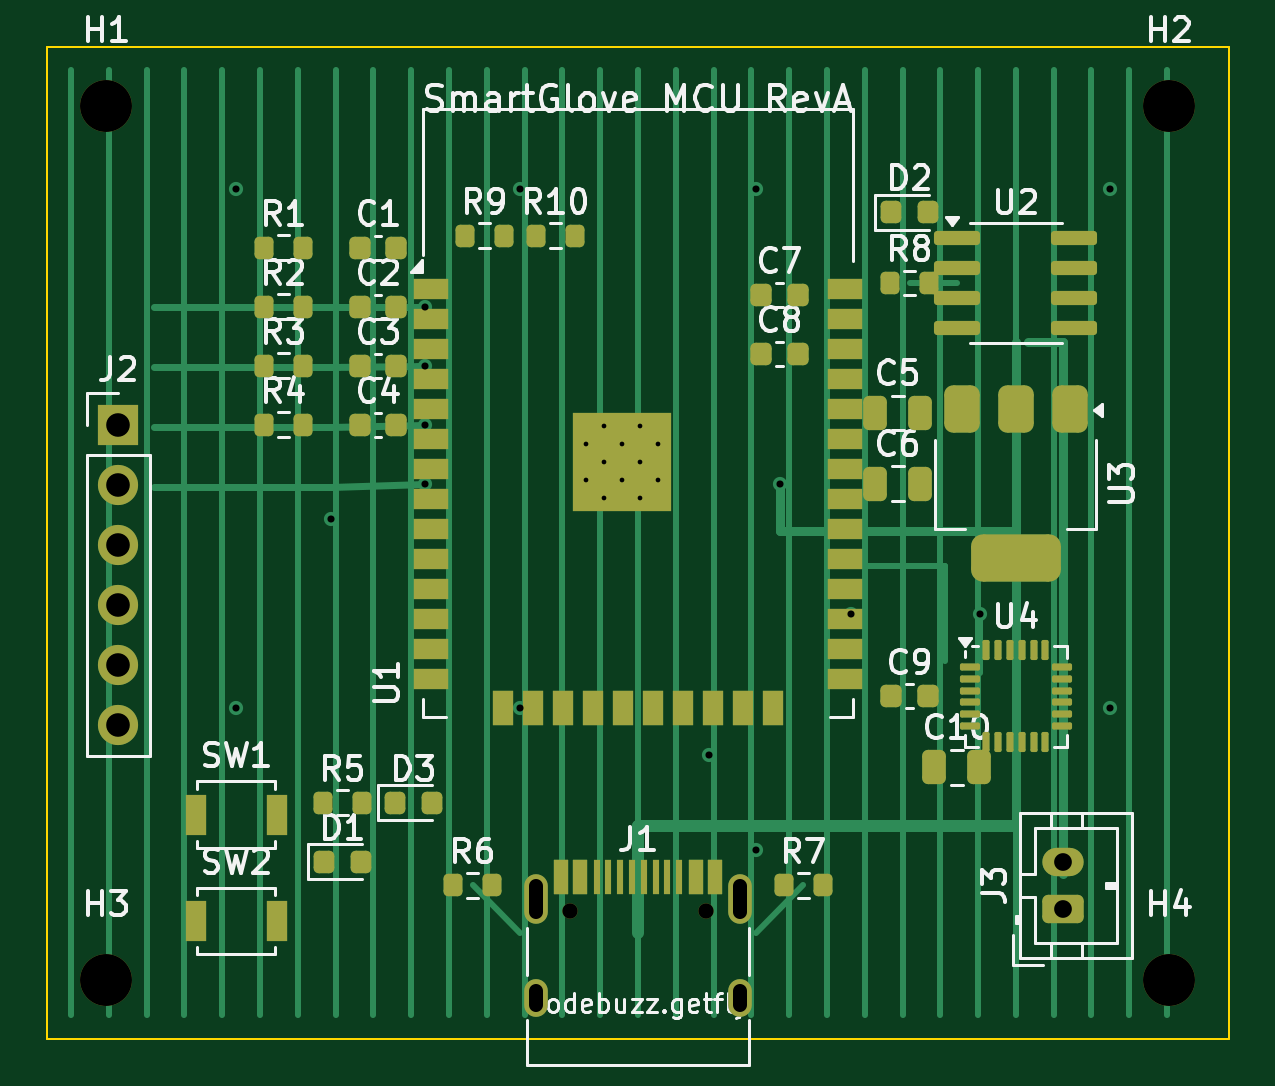
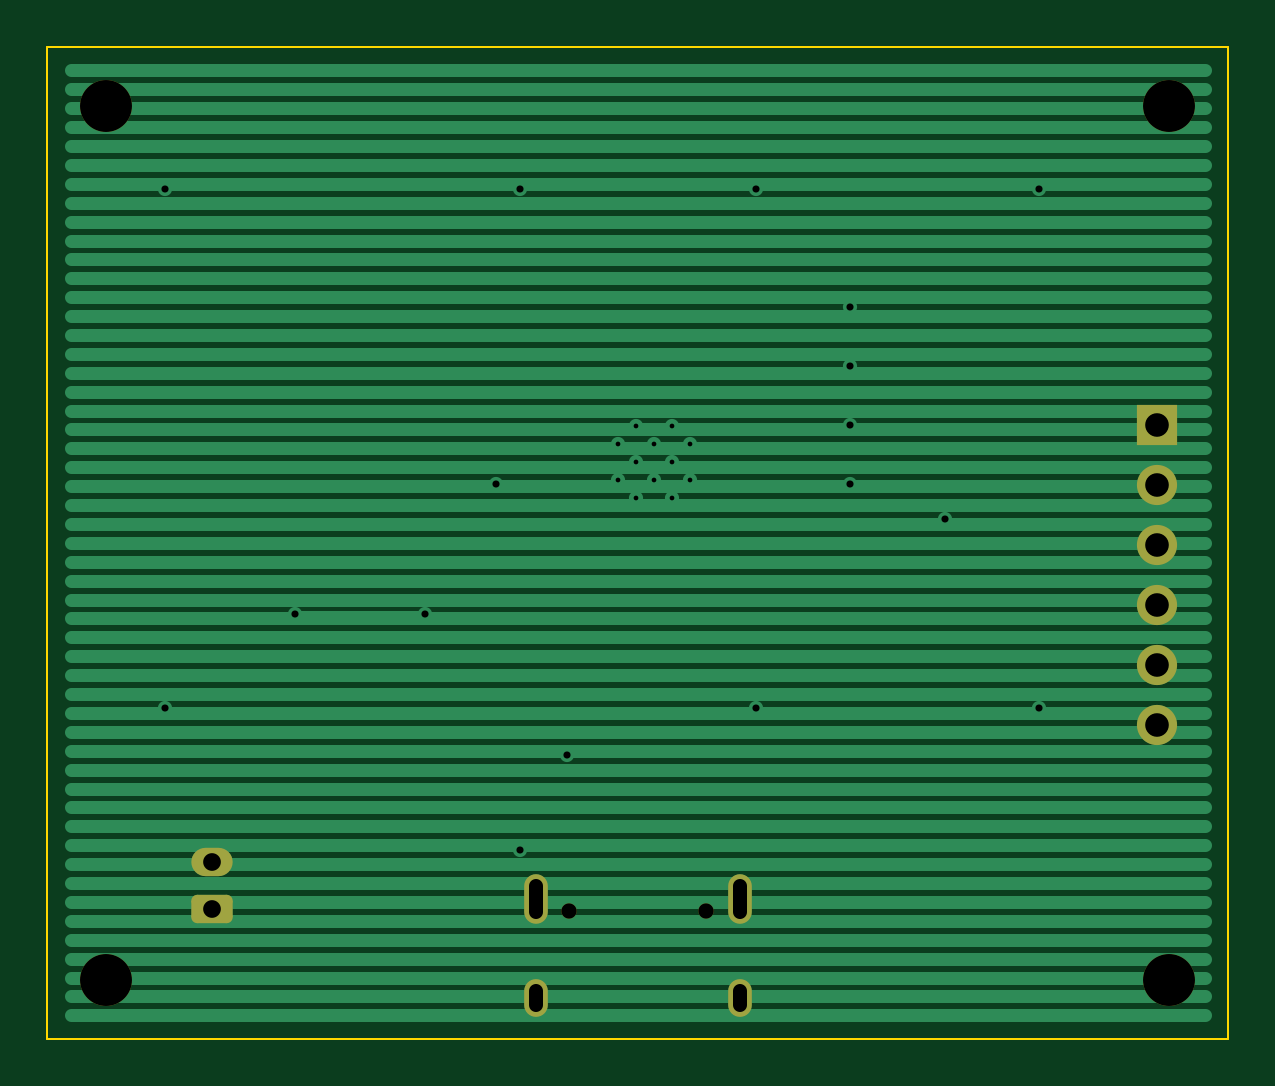
Circuit board: 9 layer files. Board 50.0 x 42.0 mm.
- bottom_copper: smart-glove-B_Cu.gbl (5585 bytes)
- bottom_mask: smart-glove-B_Mask.gbs (1911 bytes)
- bottom_silk: smart-glove-B_Silkscreen.gbo (1921 bytes)
- outline: smart-glove-Edge_Cuts.gm1 (644 bytes)
- top_copper: smart-glove-F_Cu.gtl (15049 bytes)
- top_mask: smart-glove-F_Mask.gts (7395 bytes)
- paste: smart-glove-F_Paste.gtp (6398 bytes)
- top_silk: smart-glove-F_Silkscreen.gto (66847 bytes)
- drill: smart-glove.drl (1410 bytes)

=== bottom_copper: smart-glove-B_Cu.gbl ===
%TF.GenerationSoftware,KiCad,Pcbnew,7.0.11+dfsg-1build4*%
%TF.CreationDate,2026-07-18T16:48:01+00:00*%
%TF.ProjectId,smart-glove,736d6172-742d-4676-9c6f-76652e6b6963,rev?*%
%TF.SameCoordinates,Original*%
%TF.FileFunction,Copper,L2,Bot*%
%TF.FilePolarity,Positive*%
%FSLAX46Y46*%
G04 Gerber Fmt 4.6, Leading zero omitted, Abs format (unit mm)*
G04 Created by KiCad (PCBNEW 7.0.11+dfsg-1build4) date 2026-07-18 16:48:01*
%MOMM*%
%LPD*%
G01*
G04 APERTURE LIST*
G04 Aperture macros list*
%AMRoundRect*
0 Rectangle with rounded corners*
0 $1 Rounding radius*
0 $2 $3 $4 $5 $6 $7 $8 $9 X,Y pos of 4 corners*
0 Add a 4 corners polygon primitive as box body*
4,1,4,$2,$3,$4,$5,$6,$7,$8,$9,$2,$3,0*
0 Add four circle primitives for the rounded corners*
1,1,$1+$1,$2,$3*
1,1,$1+$1,$4,$5*
1,1,$1+$1,$6,$7*
1,1,$1+$1,$8,$9*
0 Add four rect primitives between the rounded corners*
20,1,$1+$1,$2,$3,$4,$5,0*
20,1,$1+$1,$4,$5,$6,$7,0*
20,1,$1+$1,$6,$7,$8,$9,0*
20,1,$1+$1,$8,$9,$2,$3,0*%
G04 Aperture macros list end*
%TA.AperFunction,ComponentPad*%
%ADD10RoundRect,0.250000X0.625000X-0.350000X0.625000X0.350000X-0.625000X0.350000X-0.625000X-0.350000X0*%
%TD*%
%TA.AperFunction,ComponentPad*%
%ADD11O,1.750000X1.200000*%
%TD*%
%TA.AperFunction,ComponentPad*%
%ADD12O,1.000000X2.100000*%
%TD*%
%TA.AperFunction,ComponentPad*%
%ADD13O,1.000000X1.600000*%
%TD*%
%TA.AperFunction,ComponentPad*%
%ADD14R,1.700000X1.700000*%
%TD*%
%TA.AperFunction,ComponentPad*%
%ADD15O,1.700000X1.700000*%
%TD*%
%TA.AperFunction,HeatsinkPad*%
%ADD16C,0.600000*%
%TD*%
%TA.AperFunction,ViaPad*%
%ADD17C,0.600000*%
%TD*%
%TA.AperFunction,Conductor*%
%ADD18C,0.550000*%
%TD*%
%TA.AperFunction,Conductor*%
%ADD19C,0.250000*%
%TD*%
G04 APERTURE END LIST*
D10*
%TO.P,J3,1*%
%TO.N,+BAT*%
X43000000Y-36500000D03*
D11*
%TO.P,J3,2*%
%TO.N,GND*%
X43000000Y-34500000D03*
%TD*%
D12*
%TO.P,J1,S1*%
%TO.N,GND*%
X20680000Y-36070000D03*
D13*
X20680000Y-40250000D03*
D12*
X29320000Y-36070000D03*
D13*
X29320000Y-40250000D03*
%TD*%
D14*
%TO.P,J2,1*%
%TO.N,3V3*%
X3000000Y-16000000D03*
D15*
%TO.P,J2,2*%
%TO.N,FLEX1*%
X3000000Y-18540000D03*
%TO.P,J2,3*%
%TO.N,FLEX2*%
X3000000Y-21080000D03*
%TO.P,J2,4*%
%TO.N,FLEX3*%
X3000000Y-23620000D03*
%TO.P,J2,5*%
%TO.N,FLEX4*%
X3000000Y-26160000D03*
%TO.P,J2,6*%
%TO.N,GND*%
X3000000Y-28700000D03*
%TD*%
D16*
%TO.P,U1,39*%
%TO.N,GND*%
X22795000Y-16827500D03*
X22795000Y-18352500D03*
X23557500Y-16065000D03*
X23557500Y-17590000D03*
X23557500Y-19115000D03*
X24320000Y-16827500D03*
X24320000Y-18352500D03*
X25082500Y-16065000D03*
X25082500Y-17590000D03*
X25082500Y-19115000D03*
X25845000Y-16827500D03*
X25845000Y-18352500D03*
%TD*%
D17*
%TO.N,GND*%
X8000000Y-28000000D03*
X20000000Y-28000000D03*
X45000000Y-6000000D03*
X28000000Y-30000000D03*
X20000000Y-6000000D03*
X30000000Y-34000000D03*
X8000000Y-6000000D03*
X12000000Y-20000000D03*
X30000000Y-6000000D03*
X45000000Y-28000000D03*
%TO.N,3V3*%
X31000000Y-18500000D03*
%TO.N,FLEX1*%
X16000000Y-11000000D03*
%TO.N,FLEX2*%
X16000000Y-13500000D03*
%TO.N,FLEX3*%
X16000000Y-16000000D03*
%TO.N,FLEX4*%
X16000000Y-18500000D03*
%TO.N,SCL*%
X34000000Y-24000000D03*
X39500000Y-24000000D03*
%TD*%
D18*
%TO.N,GND*%
X1000000Y-12200000D02*
X49000000Y-12200000D01*
X1000000Y-5000000D02*
X49000000Y-5000000D01*
X1000000Y-6600000D02*
X49000000Y-6600000D01*
X1000000Y-40999999D02*
X49000000Y-40999999D01*
X1000000Y-1000000D02*
X49000000Y-1000000D01*
X1000000Y-17000000D02*
X49000000Y-17000000D01*
X1000000Y-19400000D02*
X49000000Y-19400000D01*
X1000000Y-21800000D02*
X49000000Y-21800000D01*
X1000000Y-29000000D02*
X49000000Y-29000000D01*
X1000000Y-1800000D02*
X49000000Y-1800000D01*
X1000000Y-35400000D02*
X49000000Y-35400000D01*
X1000000Y-25000000D02*
X49000000Y-25000000D01*
X1000000Y-21000000D02*
X49000000Y-21000000D01*
X1000000Y-4200000D02*
X49000000Y-4200000D01*
X1000000Y-2600000D02*
X49000000Y-2600000D01*
X1000000Y-24200000D02*
X49000000Y-24200000D01*
X1000000Y-27400000D02*
X49000000Y-27400000D01*
X1000000Y-30600000D02*
X49000000Y-30600000D01*
X1000000Y-23400000D02*
X49000000Y-23400000D01*
X1000000Y-9000000D02*
X49000000Y-9000000D01*
X1000000Y-3400000D02*
X49000000Y-3400000D01*
X1000000Y-13000000D02*
X49000000Y-13000000D01*
X1000000Y-14600000D02*
X49000000Y-14600000D01*
X1000000Y-33800000D02*
X49000000Y-33800000D01*
X1000000Y-7399999D02*
X49000000Y-7399999D01*
X1000000Y-33000000D02*
X49000000Y-33000000D01*
X1000000Y-9800000D02*
X49000000Y-9800000D01*
X1000000Y-39399999D02*
X49000000Y-39399999D01*
X1000000Y-11400000D02*
X49000000Y-11400000D01*
X1000000Y-37800000D02*
X49000000Y-37800000D01*
X1000000Y-29800000D02*
X49000000Y-29800000D01*
X1000000Y-10600000D02*
X49000000Y-10600000D01*
X1000000Y-37000000D02*
X49000000Y-37000000D01*
X1000000Y-5800000D02*
X49000000Y-5800000D01*
X1000000Y-17800000D02*
X49000000Y-17800000D01*
X1000000Y-38599999D02*
X49000000Y-38599999D01*
X1000000Y-28200000D02*
X49000000Y-28200000D01*
X1000000Y-26600000D02*
X49000000Y-26600000D01*
X1000000Y-22600000D02*
X49000000Y-22600000D01*
X1000000Y-20200000D02*
X49000000Y-20200000D01*
X1000000Y-18600000D02*
X49000000Y-18600000D01*
X1000000Y-31400000D02*
X49000000Y-31400000D01*
X1000000Y-36200000D02*
X49000000Y-36200000D01*
X1000000Y-40199999D02*
X49000000Y-40199999D01*
X1000000Y-15400000D02*
X49000000Y-15400000D01*
X1000000Y-32200000D02*
X49000000Y-32200000D01*
X1000000Y-16200000D02*
X49000000Y-16200000D01*
X1000000Y-25800000D02*
X49000000Y-25800000D01*
X1000000Y-34600000D02*
X49000000Y-34600000D01*
X1000000Y-13800000D02*
X49000000Y-13800000D01*
X1000000Y-8199999D02*
X49000000Y-8199999D01*
D19*
%TO.N,SCL*%
X34000000Y-24000000D02*
X39500000Y-24000000D01*
%TD*%
M02*

=== bottom_mask: smart-glove-B_Mask.gbs (1911 bytes, source withheld) ===
=== bottom_silk: smart-glove-B_Silkscreen.gbo (1921 bytes, source withheld) ===
=== outline: smart-glove-Edge_Cuts.gm1 ===
%TF.GenerationSoftware,KiCad,Pcbnew,7.0.11+dfsg-1build4*%
%TF.CreationDate,2026-07-18T16:48:01+00:00*%
%TF.ProjectId,smart-glove,736d6172-742d-4676-9c6f-76652e6b6963,rev?*%
%TF.SameCoordinates,Original*%
%TF.FileFunction,Profile,NP*%
%FSLAX46Y46*%
G04 Gerber Fmt 4.6, Leading zero omitted, Abs format (unit mm)*
G04 Created by KiCad (PCBNEW 7.0.11+dfsg-1build4) date 2026-07-18 16:48:01*
%MOMM*%
%LPD*%
G01*
G04 APERTURE LIST*
%TA.AperFunction,Profile*%
%ADD10C,0.100000*%
%TD*%
G04 APERTURE END LIST*
D10*
X50000000Y-42000000D02*
X0Y-42000000D01*
X0Y-42000000D02*
X0Y0D01*
X50000000Y0D02*
X50000000Y-42000000D01*
X0Y0D02*
X50000000Y0D01*
M02*

=== top_copper: smart-glove-F_Cu.gtl (15049 bytes, source omitted) ===
=== top_mask: smart-glove-F_Mask.gts (7395 bytes, source omitted) ===
=== paste: smart-glove-F_Paste.gtp (6398 bytes, source omitted) ===
=== top_silk: smart-glove-F_Silkscreen.gto (66847 bytes, source omitted) ===
=== drill: smart-glove.drl ===
M48
; DRILL file {KiCad 7.0.11+dfsg-1build4} date Sat 18 Jul 2026 04:48:01 PM UTC
; FORMAT={-:-/ absolute / metric / decimal}
; #@! TF.CreationDate,2026-07-18T16:48:01+00:00
; #@! TF.GenerationSoftware,Kicad,Pcbnew,7.0.11+dfsg-1build4
; #@! TF.FileFunction,MixedPlating,1,2
FMAT,2
METRIC
; #@! TA.AperFunction,Plated,PTH,ComponentDrill
T1C0.200
; #@! TA.AperFunction,Plated,PTH,ViaDrill
T2C0.300
; #@! TA.AperFunction,Plated,PTH,ComponentDrill
T3C0.600
; #@! TA.AperFunction,Plated,PTH,ComponentDrill
T4C0.750
; #@! TA.AperFunction,Plated,PTH,ComponentDrill
T5C1.000
; #@! TA.AperFunction,NonPlated,NPTH,ComponentDrill
T6C0.650
; #@! TA.AperFunction,NonPlated,NPTH,ComponentDrill
T7C2.200
%
G90
G05
T1
X22.795Y-16.828
X22.795Y-18.352
X23.557Y-16.065
X23.557Y-17.59
X23.557Y-19.115
X24.32Y-16.828
X24.32Y-18.352
X25.082Y-16.065
X25.082Y-17.59
X25.082Y-19.115
X25.845Y-16.828
X25.845Y-18.352
T2
X8.0Y-6.0
X8.0Y-28.0
X12.0Y-20.0
X16.0Y-11.0
X16.0Y-13.5
X16.0Y-16.0
X16.0Y-18.5
X20.0Y-6.0
X20.0Y-28.0
X28.0Y-30.0
X30.0Y-6.0
X30.0Y-34.0
X31.0Y-18.5
X34.0Y-24.0
X39.5Y-24.0
X45.0Y-6.0
X45.0Y-28.0
T4
X43.0Y-34.5
X43.0Y-36.5
T5
X3.0Y-16.0
X3.0Y-18.54
X3.0Y-21.08
X3.0Y-23.62
X3.0Y-26.16
X3.0Y-28.7
T6
X22.11Y-36.6
X27.89Y-36.6
T7
X2.5Y-2.5
X2.5Y-39.5
X47.5Y-2.5
X47.5Y-39.5
T3
X20.68Y-35.52G85X20.68Y-36.62
G05
X20.68Y-39.95G85X20.68Y-40.55
G05
X29.32Y-35.52G85X29.32Y-36.62
G05
X29.32Y-39.95G85X29.32Y-40.55
G05
M30
